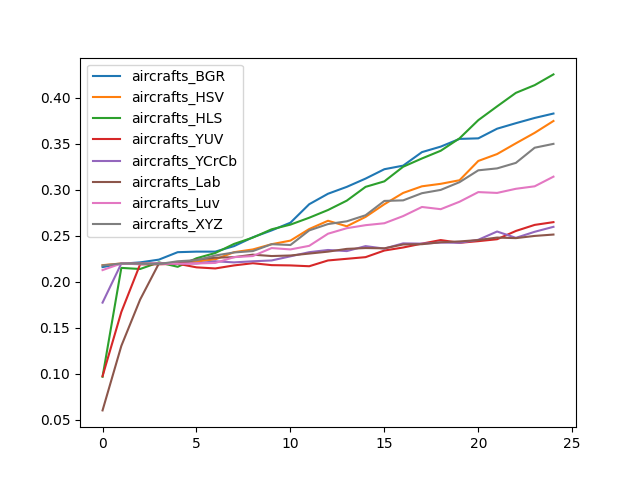

Source data for this figure (header and first rows):
, aircrafts_BGR, aircrafts_HSV, aircrafts_HLS, aircrafts_YUV, aircrafts_YCrCb, aircrafts_Lab, aircrafts_Luv, aircrafts_XYZ
0, 0.216, 0.2181, 0.09658, 0.09718, 0.1773, 0.05999, 0.2127, 0.2178
1, 0.2196, 0.2199, 0.2151, 0.1671, 0.2199, 0.1302, 0.2199, 0.2199
2, 0.2211, 0.2199, 0.2139, 0.219, 0.2199, 0.1806, 0.219, 0.2196
3, 0.2241, 0.2199, 0.2211, 0.219, 0.2199, 0.2199, 0.2199, 0.2193
4, 0.2322, 0.2199, 0.2163, 0.2196, 0.2199, 0.2199, 0.2196, 0.2223
5, 0.2328, 0.222, 0.2256, 0.2157, 0.2199, 0.2241, 0.2199, 0.2235
6, 0.2328, 0.2244, 0.2313, 0.2145, 0.2223, 0.2262, 0.2205, 0.2286
7, 0.2388, 0.2322, 0.2412, 0.2178, 0.2211, 0.2268, 0.2268, 0.2319
8, 0.2484, 0.2352, 0.2481, 0.2202, 0.2223, 0.2295, 0.228, 0.2334
9, 0.2558, 0.2409, 0.257, 0.2181, 0.2232, 0.228, 0.2367, 0.2409
10, 0.2642, 0.2448, 0.2621, 0.2178, 0.2277, 0.2286, 0.2352, 0.24
11, 0.2843, 0.2573, 0.2696, 0.2169, 0.2322, 0.2307, 0.2391, 0.2558
12, 0.2957, 0.2663, 0.278, 0.2232, 0.2346, 0.2328, 0.2522, 0.2627
13, 0.3032, 0.2603, 0.2882, 0.225, 0.2334, 0.2358, 0.2582, 0.2657
14, 0.3122, 0.2705, 0.3032, 0.2268, 0.2388, 0.2367, 0.2615, 0.2723
15, 0.3224, 0.2843, 0.3092, 0.234, 0.2361, 0.2364, 0.2636, 0.2879
16, 0.3263, 0.2966, 0.3251, 0.2373, 0.2418, 0.2406, 0.2714, 0.2885
17, 0.341, 0.3038, 0.3341, 0.2415, 0.2415, 0.2409, 0.2813, 0.2963
18, 0.347, 0.3065, 0.3425, 0.2454, 0.2427, 0.243, 0.2789, 0.2999
19, 0.3554, 0.3104, 0.356, 0.2424, 0.2424, 0.2439, 0.287, 0.3083
20, 0.356, 0.3314, 0.3758, 0.2442, 0.2457, 0.2454, 0.2975, 0.3212
21, 0.3665, 0.3389, 0.3908, 0.2463, 0.2546, 0.2481, 0.2966, 0.3233
22, 0.3725, 0.3506, 0.4055, 0.2552, 0.2478, 0.2475, 0.3011, 0.3293
23, 0.3782, 0.362, 0.4139, 0.2618, 0.2543, 0.2499, 0.3038, 0.3458
24, 0.383, 0.3749, 0.4256, 0.2648, 0.2597, 0.2513, 0.3143, 0.35
